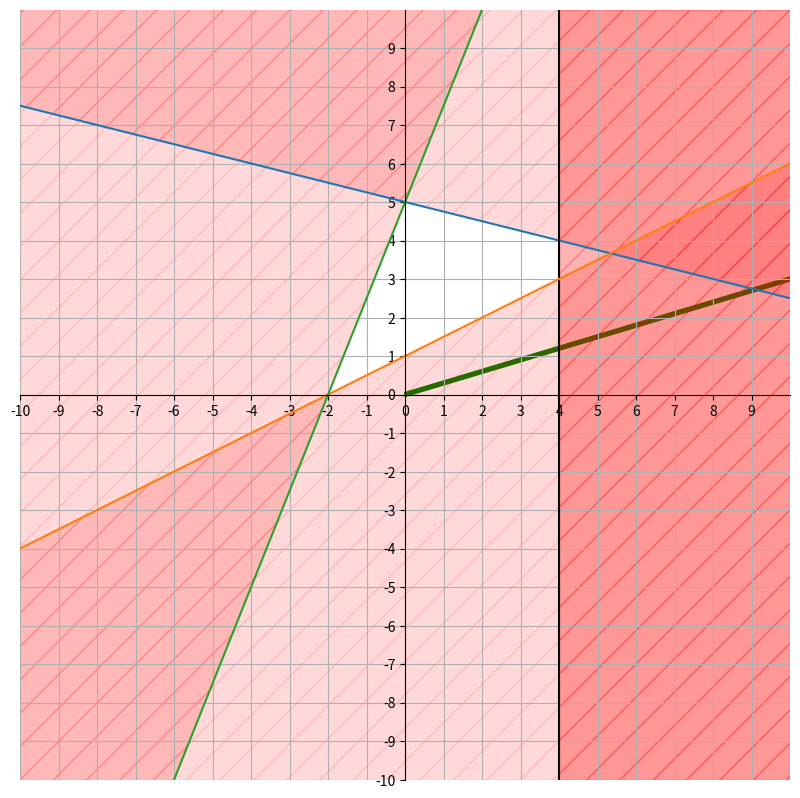

Recreate this plot in Python.
import matplotlib.pyplot as plt
import numpy as np
from sympy.parsing.sympy_parser import parse_expr
from sympy.solvers import solve
from sympy import symbols
from sympy import Rel
"""

TODO: 1. Scale axes automatically to input size
TODO: 2. Scale X to input size


Returns:
    _type_: _description_
"""
class linear_function():
    
    _expr = None
    m = None
    b = None
    kind = None
    
    def __init__(self, string):
        self._expr = string
    
    def solve_raw_input(self):
        x1, x2 = symbols('x1 x2')
        lhs, rhs = parse_expr(self._expr).args
        eq = Rel(lhs, rhs, "<=")
        res = solve(eq, x2)
        foo = res.args[1].args[1] # stores the actual unequation
        c = foo.as_coeff_Add() 
        if c[1].args:
            self.m = float(c[1].args[0])
            self.b = float(c[0])
            self.kind = str(type(res.args[1]))
        else: # if empty the constraint is either larger or smaller than x
            self.kind = "vertical"
            self.m = res.args[0].args[1] # the value for x vertical line
            self.b = 0
    
    def compute_y(self, x: np.array) -> np.array:
        return self.m*x+self.b
    
    def plot(self, X: np.array):
        
        if self.kind == "vertical":
            plt.axvline(self.m, color="black", label=f"y <= {self.m}")
            plt.axvspan(self.m, np.max(X), alpha=0.3, color="red", hatch="/", label="forbidden space")
         
        else:
            y = self.compute_y(X)
            if self.kind == "<class 'sympy.core.relational.GreaterThan'>":
                y2 = np.min(X) # boundary for filling area: either smaller or greater than function
            else:
                y2 = np.max(X)
            plt.plot(X, y, label="y <="+str(self.m)+"x+"+str(self.b))
            plt.fill_between(
                        x=X,
                        y1=y,
                        y2=y2,
                        color="red",
                        alpha=0.15,
                        hatch="/")

def plot_zf(zf_expr: str, ax):
    eq = parse_expr(zf_expr)
    zf_xx = eq.args[1].args[0]
    zf_yy = eq.args[0].args[0]
    ax.arrow(0, 0, int(zf_xx), int(zf_yy), width=0.1, 
             length_includes_head=True, label="Target-function-vector",
             color="green")

def create_figure(iq_strs: list, zf: str):
    
    X = np.linspace(-100, 100, 100)
    ax_lim = 10
    lfs = []
    for iq_str in iq_strs: 
        lf = linear_function(iq_str)
        lfs.append(lf)
        lf.solve_raw_input()
        if lf.b > ax_lim:
            ax_lim = lf.b
                    
    step = int(ax_lim/10)
    ax_range = [ax_lim*-1, ax_lim]
    fig = plt.figure(figsize=(10, 10))
    ax = fig.add_subplot(1, 1, 1)
    
    ax.spines['right'].set_color('none')
    ax.spines['top'].set_color('none')
    ax.spines['left'].set_position('zero')
    ax.spines['bottom'].set_position('zero')
    ax.xaxis.set_ticks_position('bottom')
    ax.yaxis.set_ticks_position('left')
    ax_square_ticks = np.arange(ax_lim*-1, ax_lim)
    ax.set_xticks(ax_square_ticks[::step])
    ax.set_yticks(ax_square_ticks[::step])
    ax.set_ylim(ax_range)
    ax.set_xlim(ax_range)
    
    plot_zf(zf, ax)
    for lf in lfs:
        lf.plot(X)
    plt.grid()
    plt.gca().set_aspect("equal")
    # plt.legend(loc="upper left")
    plt.show()
    
def main():
    
    print("--- Welcome to the LP Visualizer ---")
    # no_iq = int(input("How many constraints do you want to visualize?: "))
    # zf = input("Enter Zielfunktion (e.g. maximize 3x+4y): ")
    zf = "600*x1+2000*x2"
    # iq_strs = ["1*x1+1*x2 <= 60", "2000*x1+1000*x2 <= 100000", "10*x1+20*x2 <= 900" ]
    # iq_strs = ["1*x1+2*x2 <= 2", "-1*x1-1*x2 <= 0", "-1*x1+2*x2 <= -6" ]
    # ! Following test case with second constraint not working properly
    iq_strs = ["1*x1+4*x2 <= 20", "1*x1+0*x2 <= 4", "1*x1-2*x2 <= -2", "-5*x1+2*x2 <= 10"]
    # iq_strs = ["1*x1+0*x2 <= 4"]
    
    # iq_strs = []
    # for i in range(no_iq):
    #     iq_strs.append(input("Enter Nebenbedingung: "))
    create_figure(iq_strs, zf)

if __name__ == "__main__":
    main()
    
